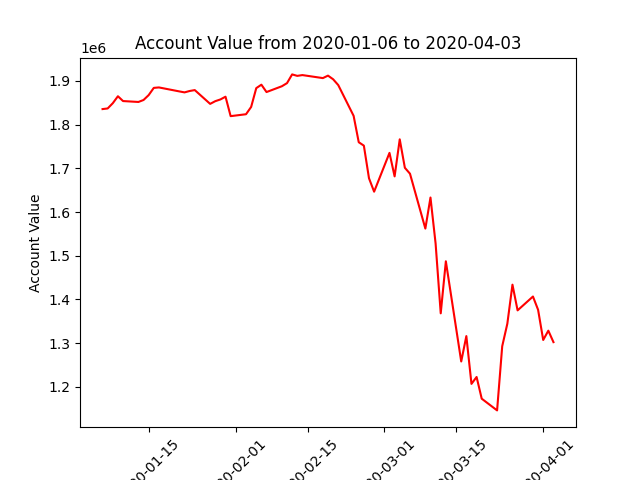

The file beside this chart, header and first rows:
datadate, account_value
20200106, 1835531
20200107, 1836982
20200108, 1849000
20200109, 1864915
20200110, 1853902
20200113, 1851833
20200114, 1856344
20200115, 1867529
20200116, 1884053
20200117, 1885079
20200121, 1875950
20200122, 1873748
20200123, 1876927
20200124, 1879011
20200127, 1847454
20200128, 1853646
20200129, 1857586
20200130, 1863884
20200131, 1819390
20200203, 1823758
20200204, 1840404
20200205, 1883466
20200206, 1891368
20200207, 1874519
20200210, 1887809
20200211, 1894930
20200212, 1914903
20200213, 1911553
20200214, 1913332
20200218, 1906443
20200219, 1912097
20200220, 1903766
20200221, 1890474
20200224, 1820039
20200225, 1759702
20200226, 1751875
20200227, 1677242
20200228, 1646544
20200302, 1735317
20200303, 1681488
20200304, 1766296
20200305, 1701225
20200306, 1687678
20200309, 1562095
20200310, 1633157
20200311, 1527864
20200312, 1368177
20200313, 1487271
20200316, 1257969
20200317, 1316078
20200318, 1206745
20200319, 1222528
20200320, 1172866
20200323, 1146071
20200324, 1292885
20200325, 1344489
20200326, 1433745
20200327, 1374962
20200330, 1406646
20200331, 1376326
... 3 more rows
